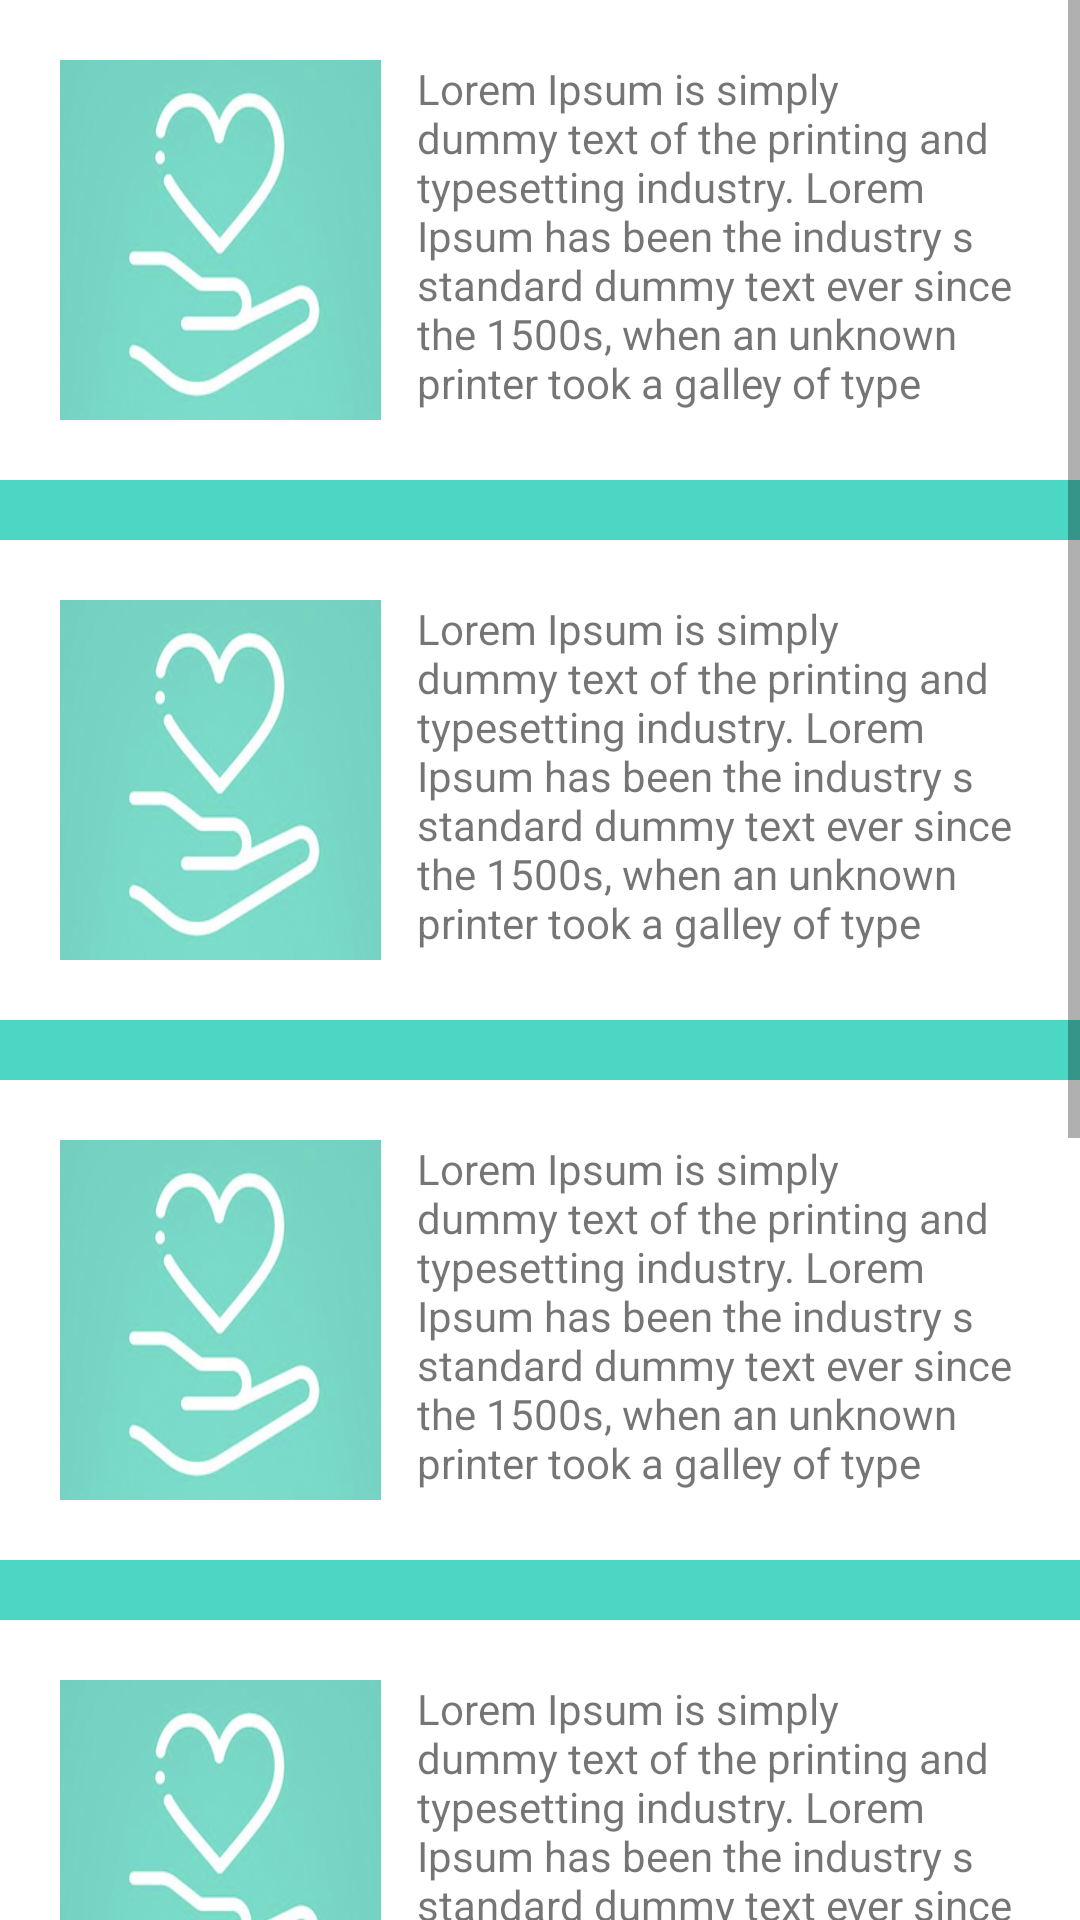

Layout XML and referenced resources for this Android screen:
<!-- AndroidManifest.xml: application theme Theme.FinlProject -->
<!-- res/layout/activity_all_vedio.xml -->
<?xml version="1.0" encoding="utf-8"?>
<ScrollView xmlns:android="http://schemas.android.com/apk/res/android"
    xmlns:app="http://schemas.android.com/apk/res-auto"
    xmlns:tools="http://schemas.android.com/tools"
    android:layout_width="match_parent"
    android:layout_height="match_parent"
    android:background="@color/purple_500"
    tools:context=".AllVideoActivity">

    <LinearLayout
        android:layout_width="match_parent"
        android:layout_height="wrap_content"
        android:orientation="vertical">

        


        <LinearLayout
            android:layout_width="match_parent"
            android:layout_height="wrap_content"
            android:layout_marginBottom="20dp"
            android:background="@color/white"
            android:orientation="horizontal"
            android:paddingHorizontal="20dp"
            android:paddingVertical="20dp"
            android:weightSum="5">

            <ImageView
                android:id="@+id/ivCourseImage"
                android:layout_width="120dp"
                android:layout_height="120dp"
                android:layout_marginEnd="12dp"
                android:layout_weight="0.5"
                android:scaleType="fitXY"
                android:src="@drawable/app_logo" />

            <TextView
                android:id="@+id/ivCourseText"
                android:layout_width="wrap_content"
                android:layout_height="wrap_content"
                android:layout_weight="4.5"
                android:maxLines="7"
                android:minLines="7"
                android:text="@string/lorm" />

        </LinearLayout>

        <LinearLayout
            android:layout_width="match_parent"
            android:layout_height="wrap_content"
            android:layout_marginBottom="20dp"
            android:background="@color/white"
            android:orientation="horizontal"
            android:paddingHorizontal="20dp"
            android:paddingVertical="20dp"
            android:weightSum="5">

            <ImageView
                android:layout_width="120dp"
                android:layout_height="120dp"
                android:layout_marginEnd="12dp"
                android:layout_weight="0.5"
                android:scaleType="fitXY"
                android:src="@drawable/app_logo"

                />

            <TextView
                android:layout_width="wrap_content"
                android:layout_height="wrap_content"
                android:layout_weight="4.5"
                android:maxLines="7"

                android:minLines="7"
                android:text="@string/lorm" />

        </LinearLayout>

        <LinearLayout
            android:layout_width="match_parent"
            android:layout_height="wrap_content"
            android:layout_marginBottom="20dp"
            android:background="@color/white"
            android:orientation="horizontal"
            android:paddingHorizontal="20dp"
            android:paddingVertical="20dp"
            android:weightSum="5">

            <ImageView
                android:layout_width="120dp"
                android:layout_height="120dp"
                android:layout_marginEnd="12dp"
                android:layout_weight="0.5"
                android:scaleType="fitXY"
                android:src="@drawable/app_logo" />

            <TextView
                android:layout_width="wrap_content"
                android:layout_height="wrap_content"
                android:layout_weight="4.5"
                android:maxLines="7"
                android:minLines="7"
                android:text="@string/lorm" />

        </LinearLayout>

        <LinearLayout
            android:layout_width="match_parent"
            android:layout_height="wrap_content"
            android:layout_marginBottom="20dp"
            android:background="@color/white"
            android:orientation="horizontal"
            android:paddingHorizontal="20dp"
            android:paddingVertical="20dp"
            android:weightSum="5">

            <ImageView
                android:layout_width="120dp"
                android:layout_height="120dp"
                android:layout_marginEnd="12dp"
                android:layout_weight="0.5"
                android:scaleType="fitXY"
                android:src="@drawable/app_logo" />

            <TextView
                android:layout_width="wrap_content"
                android:layout_height="wrap_content"
                android:layout_weight="4.5"
                android:maxLines="7"
                android:minLines="7"
                android:text="@string/lorm" />

        </LinearLayout>

        <LinearLayout
            android:layout_width="match_parent"
            android:layout_height="wrap_content"
            android:layout_marginBottom="20dp"
            android:background="@color/white"
            android:orientation="horizontal"
            android:paddingHorizontal="20dp"
            android:paddingVertical="20dp"
            android:weightSum="5">

            <ImageView
                android:layout_width="120dp"
                android:layout_height="120dp"
                android:layout_marginEnd="12dp"
                android:layout_weight="0.5"
                android:scaleType="fitXY"
                android:src="@drawable/app_logo" />

            <TextView
                android:layout_width="wrap_content"
                android:layout_height="wrap_content"
                android:layout_weight="4.5"
                android:maxLines="7"
                android:minLines="7"
                android:text="@string/lorm" />

        </LinearLayout>


        <LinearLayout
            android:layout_width="match_parent"
            android:layout_height="wrap_content"
            android:layout_marginBottom="20dp"
            android:background="@color/white"
            android:orientation="horizontal"
            android:paddingHorizontal="20dp"
            android:paddingVertical="20dp"
            android:weightSum="5">

            <ImageView
                android:layout_width="120dp"
                android:layout_height="120dp"
                android:layout_marginEnd="12dp"
                android:layout_weight="0.5"
                android:scaleType="fitXY"
                android:src="@drawable/app_logo" />

            <TextView
                android:layout_width="wrap_content"
                android:layout_height="wrap_content"
                android:layout_weight="4.5"
                android:maxLines="7"
                android:minLines="7"
                android:text="@string/lorm" />

        </LinearLayout>

    </LinearLayout>
</ScrollView>
<!-- resources referenced by this layout -->
<resources>
  <color name="purple_500">#FF4BD7C4</color>
  <color name="white">#FFFFFFFF</color>
  <!-- drawable app_logo: png bitmap (drawable, 87220 bytes) -->
  <string name="lorm">Lorem Ipsum is simply dummy text of the printing and typesetting industry. Lorem Ipsum has been the industry s standard dummy text ever since the 1500s, when an unknown printer took a galley of type and scrambled it to make a type specimen book. It has survived not only five centuries, but also the leap into electronic typesetting, remaining essentially unchanged. It was popularised in the 1960s with the release of Letraset sheets containing Lorem Ipsum passages, and more recently with desktop publishing software like Aldus PageMaker including versions of Lorem Ipsum.</string>
  <style name="Theme.FinlProject" parent="Theme.MaterialComponents.DayNight.DarkActionBar">
          
          <item name="colorPrimary">@color/purple_500</item>
          <item name="colorPrimaryVariant">@color/purple_700</item>
          <item name="colorOnPrimary">@color/white</item>
          
          <item name="colorSecondary">@color/teal_200</item>
          <item name="colorSecondaryVariant">@color/teal_700</item>
          <item name="colorOnSecondary">@color/black</item>
          
          <item name="android:statusBarColor" tools:targetApi="l">?attr/colorPrimaryVariant</item>
          
      </style>
  <color name="purple_700">#FF4BD7C4</color>
  <color name="teal_200">#FF03DAC5</color>
  <color name="teal_700">#FF018786</color>
  <color name="black">#FF000000</color>
</resources>
